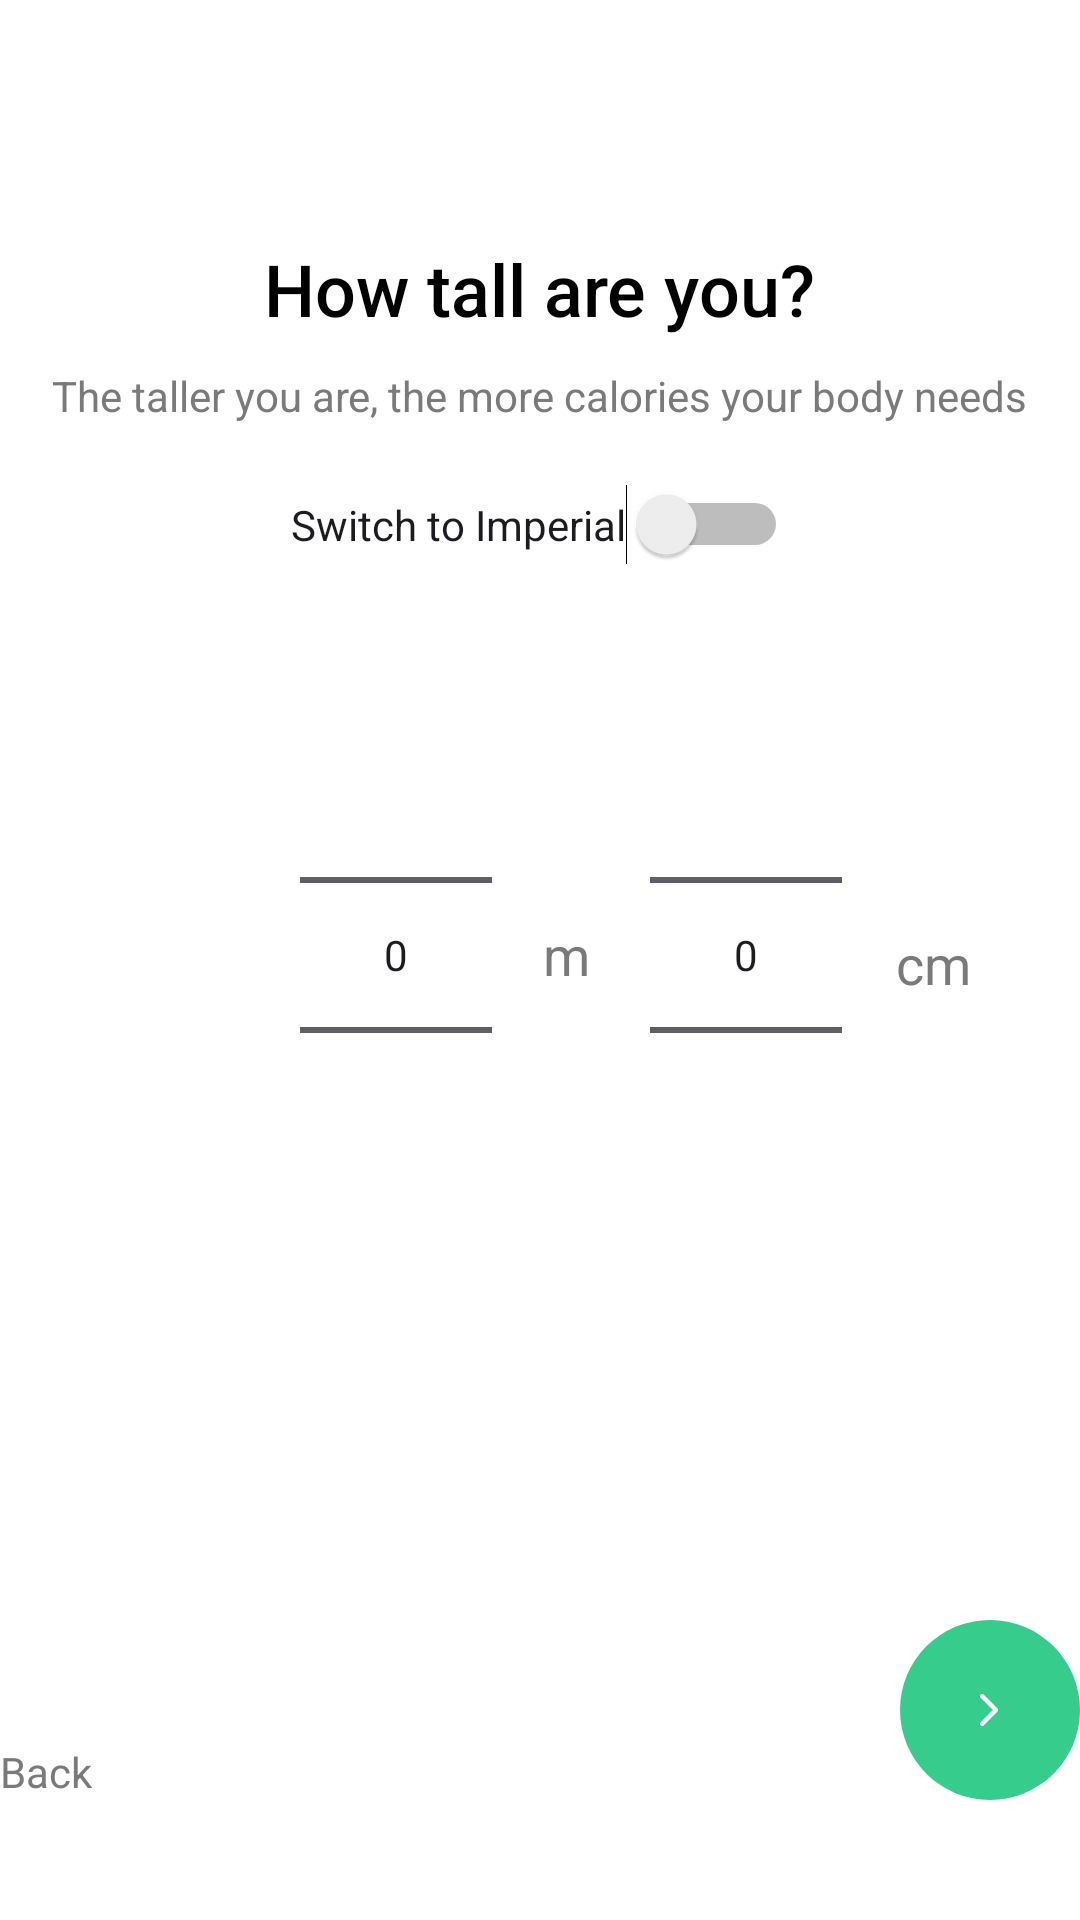

Write the Android layout XML for this screen, with the resource values it uses.
<!-- AndroidManifest.xml: application theme Theme.Dailybite -->
<!-- res/layout/activity_height.xml -->
<RelativeLayout
    xmlns:android="http://schemas.android.com/apk/res/android"
    android:layout_width="match_parent"
    android:layout_height="match_parent"
    android:background="#FFFFFF">

    
    <TextView
        android:id="@+id/question_text"
        android:layout_width="wrap_content"
        android:layout_height="wrap_content"
        android:layout_marginTop="80dp"
        android:layout_centerHorizontal="true"
        android:text="How tall are you?"
        android:textSize="24sp"
        android:textColor="#000000"
        android:fontFamily="sans-serif-medium"/>

    
    <TextView
        android:id="@+id/subtext"
        android:layout_width="wrap_content"
        android:layout_height="wrap_content"
        android:layout_below="@id/question_text"
        android:layout_centerHorizontal="true"
        android:layout_marginTop="10dp"
        android:text="The taller you are, the more calories your body needs"
        android:textAlignment="center"
        android:textColor="#7A7A7A"
        android:textSize="14sp" />

    
    <Switch
        android:id="@+id/unit_switch"
        android:layout_width="wrap_content"
        android:layout_height="wrap_content"
        android:layout_below="@id/subtext"
        android:layout_centerHorizontal="true"
        android:layout_marginTop="20dp"
        android:text="Switch to Imperial"/>

    
    <NumberPicker
        android:id="@+id/meter_picker"
        android:layout_width="wrap_content"
        android:layout_height="wrap_content"
        android:layout_below="@id/unit_switch"
        android:layout_alignParentStart="true"
        android:layout_centerVertical="true"
        android:layout_marginStart="100dp"
        android:layout_marginTop="40dp"/>

    

    
    <TextView
        android:id="@+id/meter_label"
        android:layout_width="wrap_content"
        android:layout_height="wrap_content"
        android:layout_alignBottom="@id/meter_picker"
        android:layout_marginStart="17dp"
        android:layout_marginBottom="78dp"
        android:layout_toEndOf="@id/meter_picker"
        android:text="m"
        android:textColor="#7A7A7A"
        android:textSize="18sp" />

    <NumberPicker
        android:id="@+id/cm_picker"
        android:layout_width="wrap_content"
        android:layout_height="wrap_content"
        android:layout_below="@id/unit_switch"
        android:layout_toEndOf="@id/meter_label"
        android:layout_marginStart="20dp"
        android:layout_marginTop="40dp"/>

    

    
    <TextView
        android:id="@+id/cm_label"
        android:layout_width="wrap_content"
        android:layout_height="wrap_content"
        android:layout_alignBottom="@id/cm_picker"
        android:layout_marginStart="18dp"
        android:layout_marginBottom="75dp"
        android:layout_toEndOf="@id/cm_picker"
        android:text="cm"
        android:textColor="#7A7A7A"
        android:textSize="18sp" />

    <TextView
        android:id="@+id/back_text"
        android:layout_width="wrap_content"
        android:layout_height="wrap_content"
        android:layout_alignParentBottom="true"
        android:layout_alignParentStart="true"
        android:layout_marginBottom="40dp"
        android:text="Back"
        android:textSize="14sp"
        android:textColor="#7A7A7A"/>

    
    <ImageButton
        android:id="@+id/next_button"
        android:layout_width="60dp"
        android:layout_height="60dp"
        android:layout_alignParentBottom="true"
        android:layout_alignParentEnd="true"
        android:layout_marginBottom="40dp"
        android:background="@drawable/ellipse"
        android:src="@drawable/next_arrow"
        android:scaleType="centerInside"
        android:contentDescription="Next"/>

</RelativeLayout>
<!-- resources referenced by this layout -->
<resources>
  <!-- drawable ellipse (drawable) -->
  <vector xmlns:android="http://schemas.android.com/apk/res/android"
      android:width="50dp"
      android:height="50dp"
      android:viewportWidth="50"
      android:viewportHeight="50">
    <path
        android:pathData="M25,25m-25,0a25,25 0,1 1,50 0a25,25 0,1 1,-50 0"
        android:fillColor="#35CC8C"/>
  </vector>
  <!-- drawable next_arrow (drawable) -->
  <vector xmlns:android="http://schemas.android.com/apk/res/android"
      android:width="24dp"
      android:height="24dp"
      android:viewportWidth="24"
      android:viewportHeight="24">
    <path
        android:pathData="M12.946,12L8.873,7.927C8.735,7.788 8.664,7.614 8.661,7.405C8.657,7.195 8.728,7.018 8.873,6.873C9.018,6.728 9.194,6.656 9.4,6.656C9.606,6.656 9.782,6.728 9.927,6.873L14.421,11.367C14.515,11.461 14.581,11.56 14.619,11.663C14.658,11.767 14.677,11.88 14.677,12C14.677,12.12 14.658,12.233 14.619,12.337C14.581,12.44 14.515,12.539 14.421,12.633L9.927,17.127C9.788,17.265 9.614,17.336 9.405,17.339C9.195,17.343 9.018,17.272 8.873,17.127C8.728,16.982 8.656,16.806 8.656,16.6C8.656,16.394 8.728,16.218 8.873,16.073L12.946,12Z"
        android:fillColor="#ffffff"/>
  </vector>
  <style name="Theme.Dailybite" parent="Base.Theme.Dailybite" />
  <style name="Base.Theme.Dailybite" parent="Theme.Material3.DayNight.NoActionBar">
          
          
      </style>
</resources>
